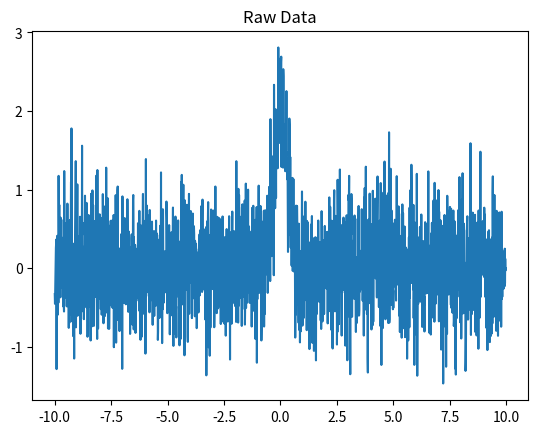

Generate this figure with matplotlib:
import numpy
from matplotlib import pyplot as plt

dx=0.01
noise=0.5
Ninv=1.0/noise**2
x=numpy.arange(-10,10,dx)
n=len(x)


x0=0
amp_true=2.0

sig=0.3
template=numpy.exp(-0.5*(x-x0)**2/sig**2)

dat=template*amp_true+numpy.random.randn(n)*noise

snr=numpy.zeros(n)
amp=numpy.zeros(n)
dat_filt=Ninv*dat
denom=(numpy.dot(template,Ninv*template))
rt_denom=numpy.sqrt(denom)
for i in range(n):
    template=numpy.exp(-0.5*(x-x[i])**2/sig**2)
    rhs=numpy.dot(template,dat_filt)
    snr[i]=rhs/rt_denom
    amp[i]=rhs/denom

plt.clf();
plt.plot(x,snr);
plt.title('Signal-to-Noise Plot')
plt.savefig('snr_plot.png')

plt.clf();
plt.plot(x,amp)
plt.title('Source Amplitude Plot')
plt.savefig('amp_plot.png')

plt.clf();
plt.plot(x,dat)
plt.title('Raw Data')
plt.savefig('dat_raw.png')

